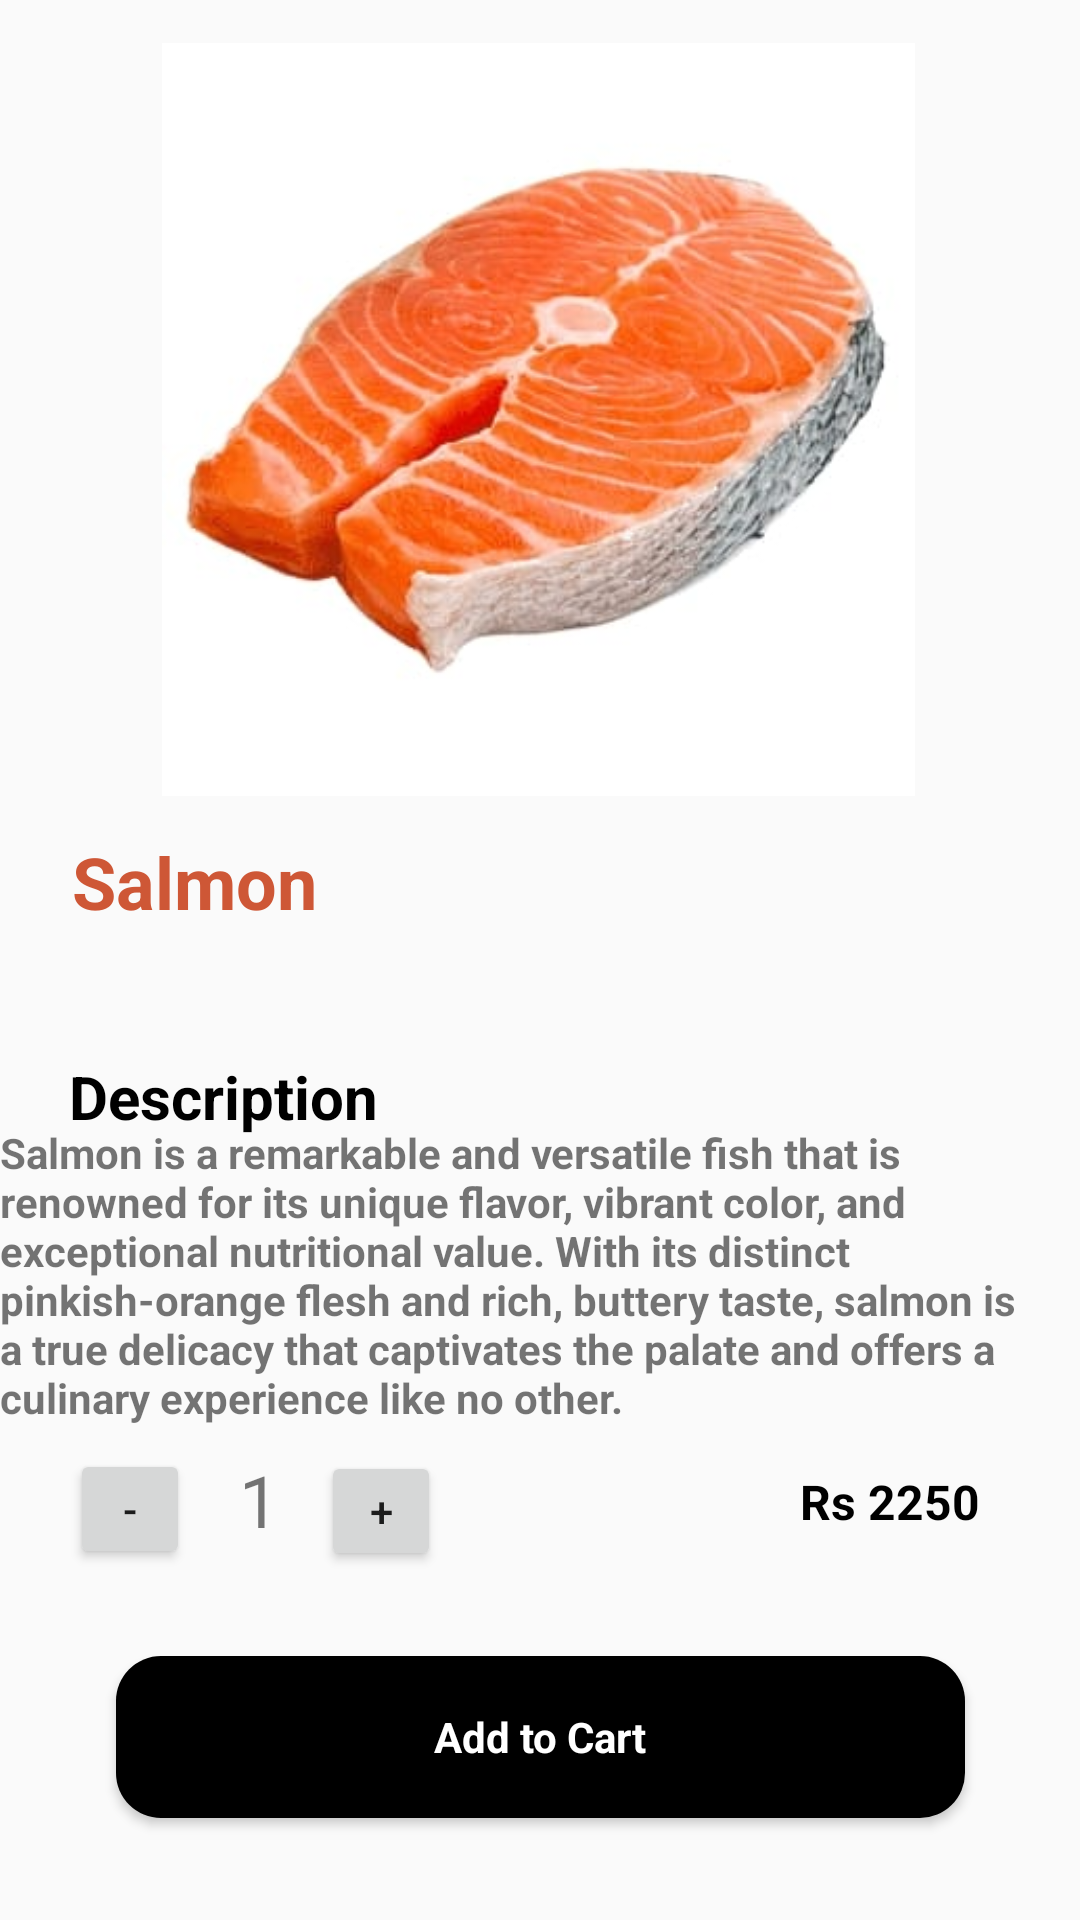

This screen was rendered from an Android layout file. Write that file and the resources it references.
<!-- AndroidManifest.xml: application theme Theme.AppCompat.Light -->
<!-- res/layout/activity_salmon.xml -->
<?xml version="1.0" encoding="utf-8"?>
<androidx.constraintlayout.widget.ConstraintLayout xmlns:android="http://schemas.android.com/apk/res/android"
    xmlns:app="http://schemas.android.com/apk/res-auto"
    xmlns:tools="http://schemas.android.com/tools"
    android:layout_width="match_parent"
    android:layout_height="match_parent"
    tools:context=".SeaFoodItems.Salmon_Des">

    <ImageView
        android:id="@+id/imageSalmon"
        android:layout_width="279dp"
        android:layout_height="251dp"
        app:layout_constraintBottom_toBottomOf="parent"
        app:layout_constraintEnd_toEndOf="parent"
        app:layout_constraintHorizontal_bias="0.495"
        app:layout_constraintStart_toStartOf="parent"
        app:layout_constraintTop_toTopOf="parent"
        app:layout_constraintVertical_bias="0.037"
        app:srcCompat="@drawable/salmon" />

    <ImageView
        android:id="@+id/BackButton"
        android:layout_width="wrap_content"
        android:layout_height="wrap_content"
        app:layout_constraintBottom_toBottomOf="parent"
        app:layout_constraintEnd_toEndOf="parent"
        app:layout_constraintHorizontal_bias="0.041"
        app:layout_constraintStart_toStartOf="parent"
        app:layout_constraintTop_toTopOf="parent"
        app:layout_constraintVertical_bias="0.022"
        app:srcCompat="@drawable/baseline_arrow_back_24" />

    <TextView
        android:id="@+id/ItemSalmon"
        android:layout_width="wrap_content"
        android:layout_height="wrap_content"
        android:text="Salmon"
        android:textColor="@color/Shrimp"
        android:textSize="24dp"
        android:textStyle="bold"
        android:textAlignment="center"
        app:layout_constraintBottom_toBottomOf="parent"
        app:layout_constraintEnd_toEndOf="parent"
        app:layout_constraintHorizontal_bias="0.086"
        app:layout_constraintStart_toStartOf="parent"
        app:layout_constraintTop_toTopOf="parent"
        app:layout_constraintVertical_bias="0.457" />


    <TextView
        android:id="@+id/text"
        android:layout_width="wrap_content"
        android:layout_height="wrap_content"
        android:text="Description"
        android:textSize="20sp"
        android:textStyle="bold"
        android:textColor="@color/black"
        app:layout_constraintBottom_toBottomOf="parent"
        app:layout_constraintEnd_toEndOf="parent"
        app:layout_constraintHorizontal_bias="0.09"
        app:layout_constraintStart_toStartOf="parent"
        app:layout_constraintTop_toTopOf="parent"
        app:layout_constraintVertical_bias="0.574" />

    <TextView
        android:id="@+id/textDescription"
        android:layout_width="360dp"
        android:layout_height="111dp"
        android:textStyle="bold"
        android:text="Salmon is a remarkable and versatile fish that is renowned for its unique flavor, vibrant color, and exceptional nutritional value. With its distinct pinkish-orange flesh and rich, buttery taste, salmon is a true delicacy that captivates the palate and offers a culinary experience like no other."
        app:layout_constraintBottom_toBottomOf="parent"
        app:layout_constraintEnd_toEndOf="parent"
        app:layout_constraintHorizontal_bias="0.607"
        app:layout_constraintStart_toStartOf="parent"
        app:layout_constraintTop_toTopOf="parent"
        app:layout_constraintVertical_bias="0.708" />

    <Button
        android:id="@+id/buttonMinus"
        android:layout_width="40dp"
        android:layout_height="40dp"
        android:onClick="decrement"
        android:text="-"
        app:layout_constraintBottom_toBottomOf="parent"
        app:layout_constraintEnd_toEndOf="parent"
        app:layout_constraintHorizontal_bias="0.073"
        app:layout_constraintStart_toStartOf="parent"
        app:layout_constraintTop_toTopOf="parent"
        app:layout_constraintVertical_bias="0.805"
        />

    <TextView
        android:id="@+id/quantityNumber"
        android:layout_width="40dp"
        android:layout_height="40dp"
        android:text="1"
        android:textSize="24dp"
        android:textAlignment="center"
        app:layout_constraintBottom_toBottomOf="parent"
        app:layout_constraintEnd_toEndOf="parent"
        app:layout_constraintHorizontal_bias="0.207"
        app:layout_constraintStart_toStartOf="parent"
        app:layout_constraintTop_toTopOf="parent"
        app:layout_constraintVertical_bias="0.806" />

    <Button
        android:id="@+id/buttonPlus"
        android:layout_width="40dp"
        android:layout_height="40dp"
        android:onClick="increment"
        android:text="+"
        app:layout_constraintBottom_toBottomOf="parent"
        app:layout_constraintEnd_toEndOf="parent"
        app:layout_constraintHorizontal_bias="0.334"
        app:layout_constraintStart_toStartOf="parent"
        app:layout_constraintTop_toTopOf="parent"
        app:layout_constraintVertical_bias="0.806" />

    <TextView
        android:id="@+id/SalmonPrice"
        android:layout_width="wrap_content"
        android:layout_height="wrap_content"
        android:text="Rs 2250"
        android:textStyle="bold"
        android:textColor="@color/black"
        android:textSize="16dp"
        app:layout_constraintBottom_toBottomOf="parent"
        app:layout_constraintEnd_toEndOf="parent"
        app:layout_constraintHorizontal_bias="0.889"
        app:layout_constraintStart_toStartOf="parent"
        app:layout_constraintTop_toTopOf="parent"
        app:layout_constraintVertical_bias="0.792" />

    <Button
        android:id="@+id/CartButton"
        style="@android:style/Widget.Button"
        android:layout_width="283dp"
        android:layout_height="54dp"
        android:layout_alignParentBottom="true"
        android:background="@drawable/background_btn_3"
        android:drawableLeft="@drawable/baseline_shopping_cart_checkout_24"
        android:padding="10dp"
        android:text="Add to Cart"
        android:textColor="@color/white"
        android:textStyle="bold"
        app:layout_constraintBottom_toBottomOf="parent"
        app:layout_constraintEnd_toEndOf="parent"
        app:layout_constraintStart_toStartOf="parent"
        app:layout_constraintTop_toTopOf="parent"
        app:layout_constraintVertical_bias="0.942"
        tools:ignore="MissingConstraints" />

</androidx.constraintlayout.widget.ConstraintLayout>
<!-- resources referenced by this layout -->
<resources>
  <color name="Shrimp">#ce5736</color>
  <color name="black">#FF000000</color>
  <color name="white">#FFFFFFFF</color>
  <!-- drawable background_btn_3 (drawable) -->
  <?xml version="1.0" encoding="utf-8"?>
  <selector xmlns:android="http://schemas.android.com/apk/res/android">
      <item>
          <shape android:shape="rectangle">
              <corners android:radius="15dp"/>
              <solid android:color="#000"/>
          </shape>
      </item>
  </selector>
  <!-- drawable salmon: jpg bitmap (drawable, 15321 bytes) -->
</resources>
